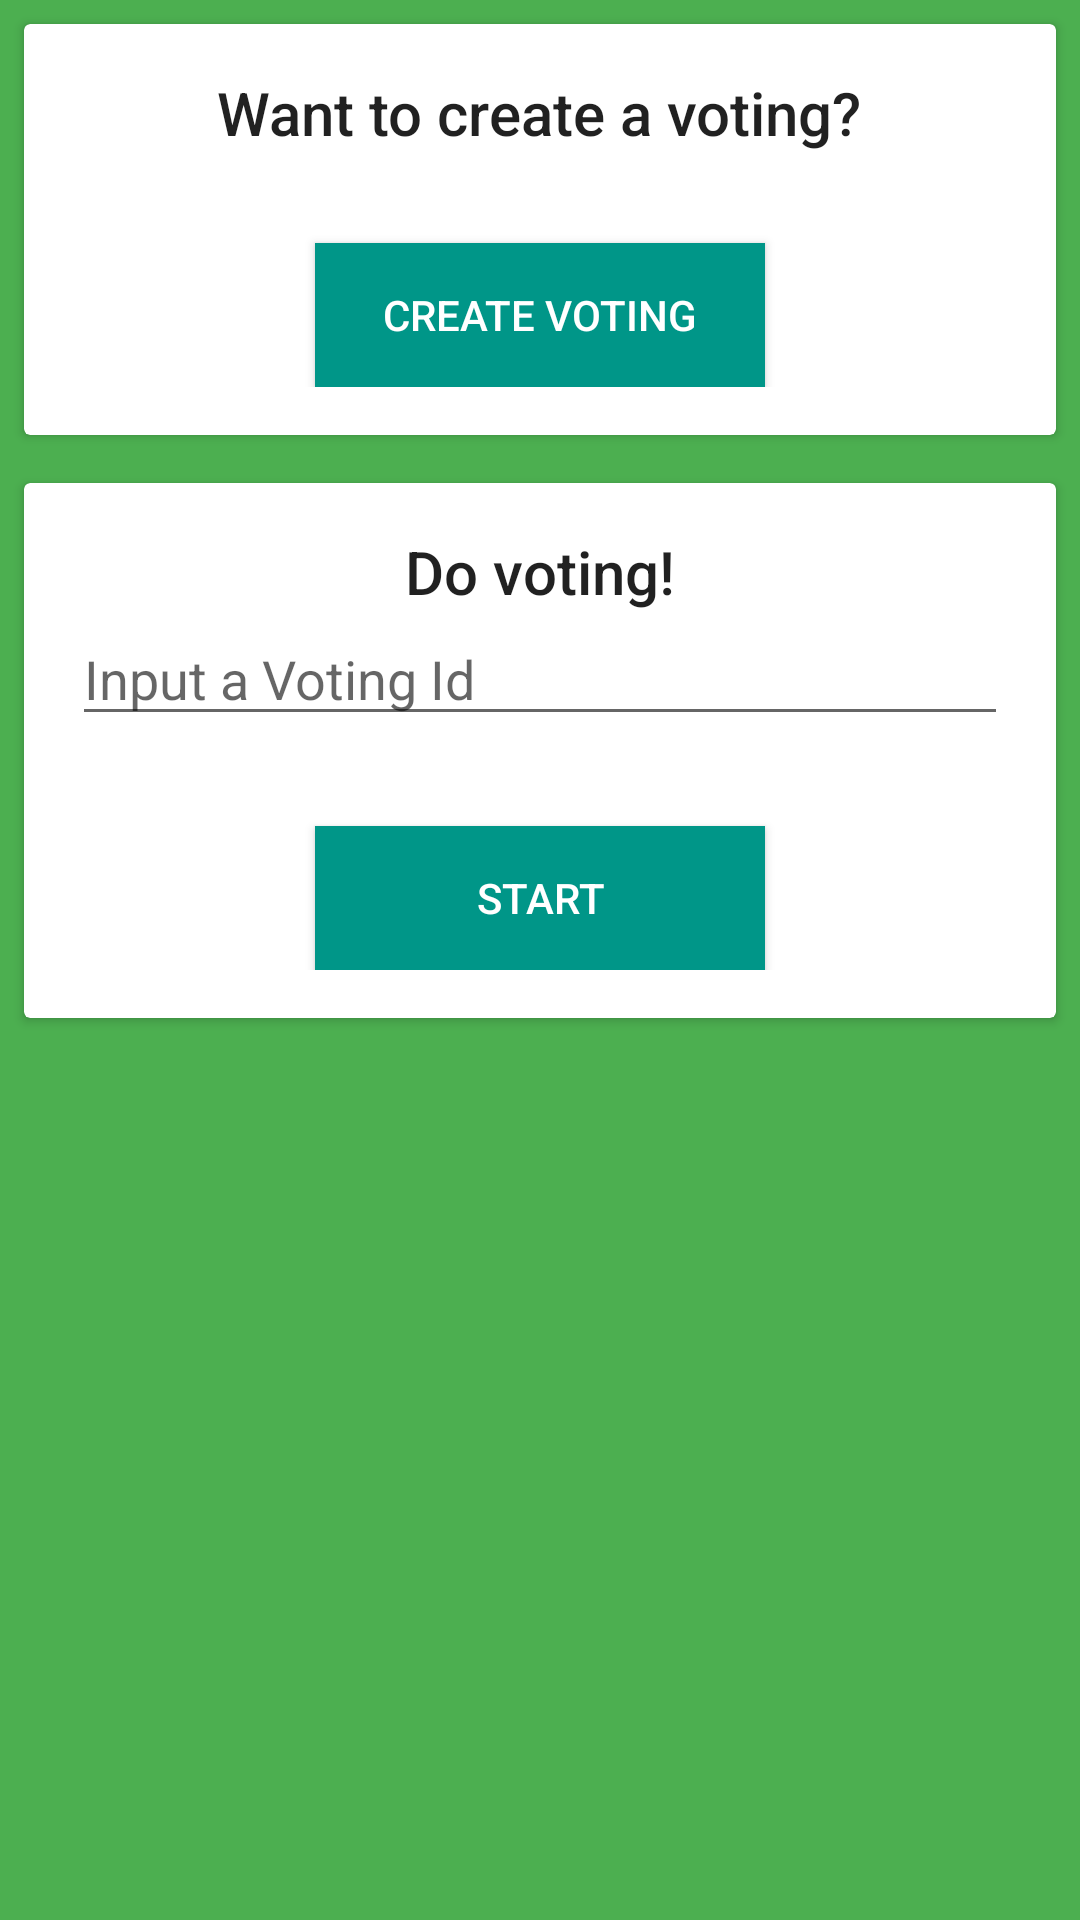

This screen was rendered from an Android layout file. Write that file and the resources it references.
<!-- AndroidManifest.xml: application theme AppTheme -->
<!-- res/layout/content_main.xml -->
<?xml version="1.0" encoding="utf-8"?>
<LinearLayout xmlns:android="http://schemas.android.com/apk/res/android"
    android:layout_width="match_parent"
    android:layout_height="match_parent"
    android:layout_gravity="center_horizontal"
    android:layout_margin="8dp"
    android:orientation="vertical"
    android:background = "#4CAF50">

    <androidx.core.widget.NestedScrollView
        android:layout_width="match_parent"
        android:layout_height="match_parent">

        <LinearLayout
            android:layout_width="match_parent"
            android:layout_height="wrap_content"
            android:orientation="vertical">


            <androidx.cardview.widget.CardView
                android:id="@+id/main_create_voting_cardview"
                android:layout_width="match_parent"
                android:layout_height="wrap_content"
                android:layout_margin="8dp">

                <LinearLayout
                    android:layout_width="match_parent"
                    android:layout_height="wrap_content"
                    android:gravity="center_horizontal"
                    android:orientation="vertical"
                    android:padding="16dp">

                    <TextView
                        android:id="@+id/create_voting_title"
                        android:layout_width="wrap_content"
                        android:layout_height="wrap_content"
                        android:layout_gravity="center"
                        android:text="@string/create_voting_title"
                        android:textAppearance="@style/TextAppearance.AppCompat.Body2"
                        android:textSize="20sp" />

                    <Button
                        android:id="@+id/button_create_voting"
                        style="@style/MainActivityButton"
                        android:layout_width="150dp"
                        android:layout_height="wrap_content"
                        android:layout_marginTop="30dp"
                        android:onClick="launchVotingEdit"
                        android:text="@string/create_voting_button" />
                </LinearLayout>
            </androidx.cardview.widget.CardView>

            <androidx.cardview.widget.CardView
                android:id="@+id/main_do_voting_cardview"
                android:layout_width="match_parent"
                android:layout_height="wrap_content"
                android:layout_margin="8dp">

                <LinearLayout
                    android:layout_width="match_parent"
                    android:layout_height="wrap_content"
                    android:gravity="center_horizontal"
                    android:orientation="vertical"
                    android:padding="16dp">

                    <TextView
                        android:id="@+id/do_voting_text"
                        android:layout_width="wrap_content"
                        android:layout_height="wrap_content"
                        android:layout_gravity="center"
                        android:text="@string/do_voting_title"
                        android:textAppearance="@style/TextAppearance.AppCompat.Body2"
                        android:textSize="20sp" />

                    <EditText
                        android:id="@+id/editText_do_voting"
                        android:layout_width="match_parent"
                        android:layout_height="wrap_content"
                        android:ems="10"
                        android:inputType="textPersonName"
                        android:hint="@string/hint_do_voting" />

                    <Button
                        android:id="@+id/button_do_voting"
                        style="@style/MainActivityButton"
                        android:layout_width="150dp"
                        android:layout_height="wrap_content"
                        android:layout_marginTop="30dp"
                        android:onClick="checkDoVoting"
                        android:text="@string/do_voting_button" />
                </LinearLayout>
            </androidx.cardview.widget.CardView>


            <androidx.recyclerview.widget.RecyclerView
                android:layout_width="match_parent"
                android:layout_height="wrap_content"
                android:id="@+id/main_recyclerview"
                android:nestedScrollingEnabled="false"
                >

            </androidx.recyclerview.widget.RecyclerView>
        </LinearLayout>

    </androidx.core.widget.NestedScrollView>


</LinearLayout>
<!-- resources referenced by this layout -->
<resources>
  <string name="create_voting_button">Create Voting</string>
  <string name="create_voting_title">Want to create a voting?</string>
  <string name="do_voting_button">Start</string>
  <string name="do_voting_title">Do voting!</string>
  <string name="hint_do_voting">Input a Voting Id</string>
  <style name="MainActivityButton">
          <item name="android:background">@color/colorCreateVoting</item>
          <item name="android:textColor">@android:color/white</item>
      </style>
  <style name="AppTheme" parent="Theme.AppCompat.Light.DarkActionBar">
          
          <item name="colorPrimary">@color/colorPrimary</item>
          <item name="colorPrimaryDark">@color/colorPrimaryDark</item>
          <item name="colorAccent">@color/colorAccent</item>
      </style>
  <color name="colorCreateVoting">#009688</color>
  <color name="colorPrimary">#4CAF50</color>
  <color name="colorPrimaryDark">#030A12</color>
  <color name="colorAccent">#009688</color>
</resources>
